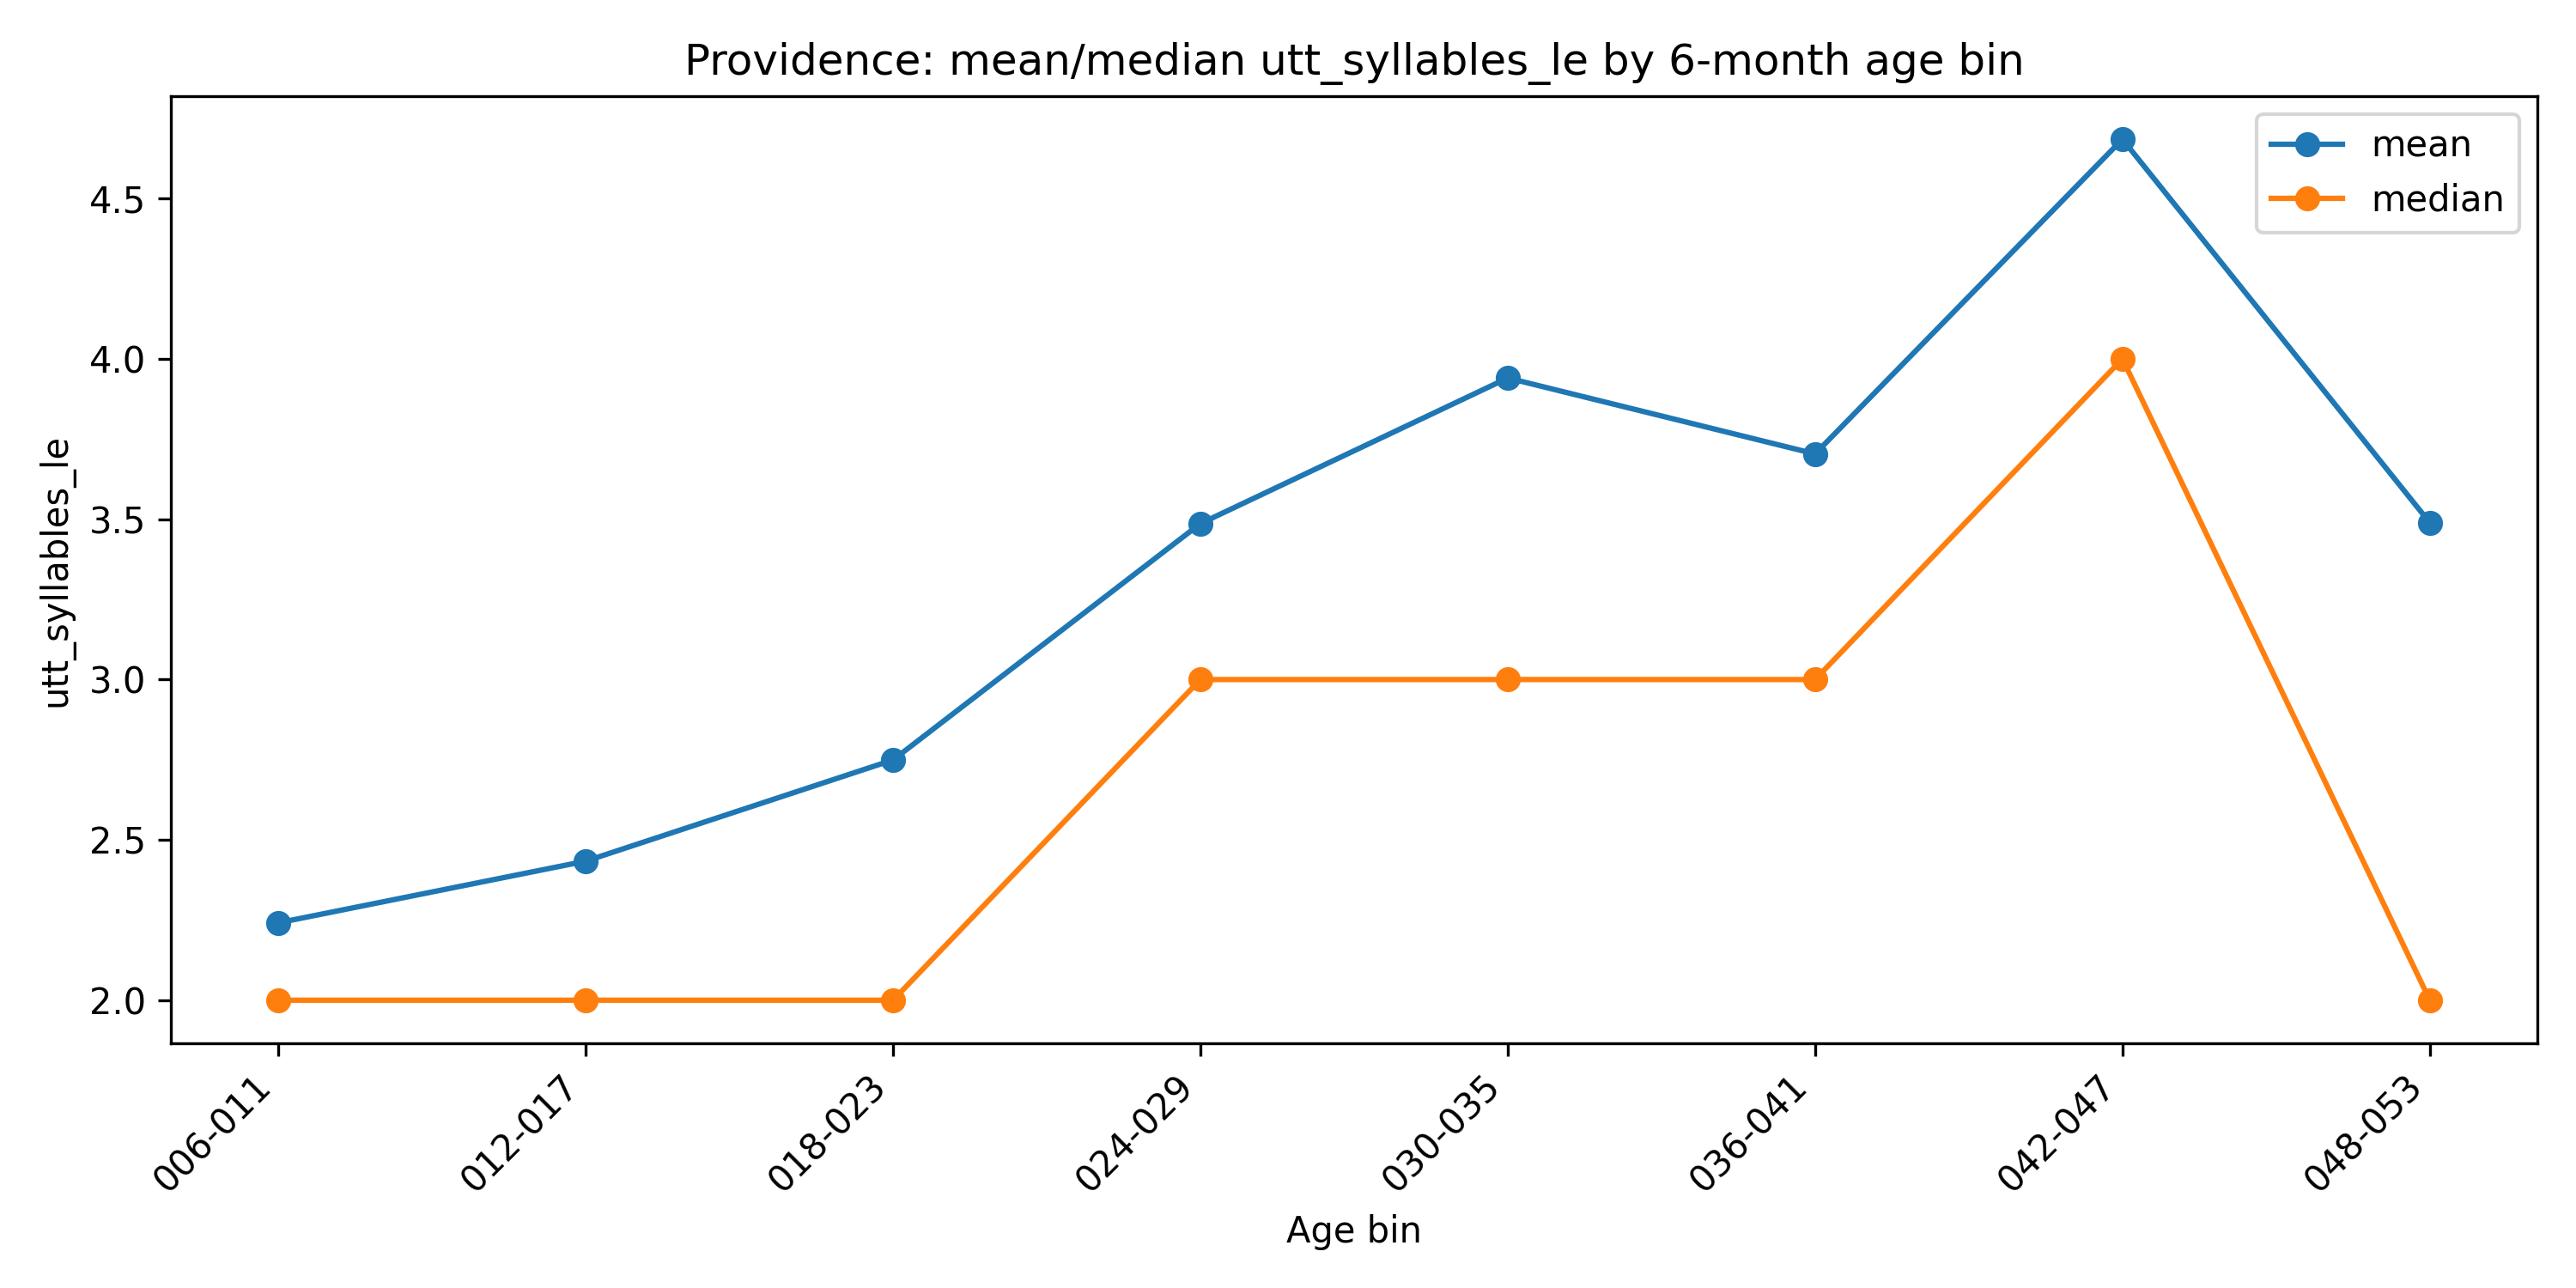

Values plotted in this chart, from the file beside it:
age_bin_6m, n, mean, median
006-011, 174, 2.241, 2.0
012-017, 8879, 2.434, 2.0
018-023, 25070, 2.749, 2.0
024-029, 32855, 3.486, 3.0
030-035, 31899, 3.94, 3.0
036-041, 17516, 3.704, 3.0
042-047, 4897, 4.685, 4.0
048-053, 460, 3.489, 2.0
